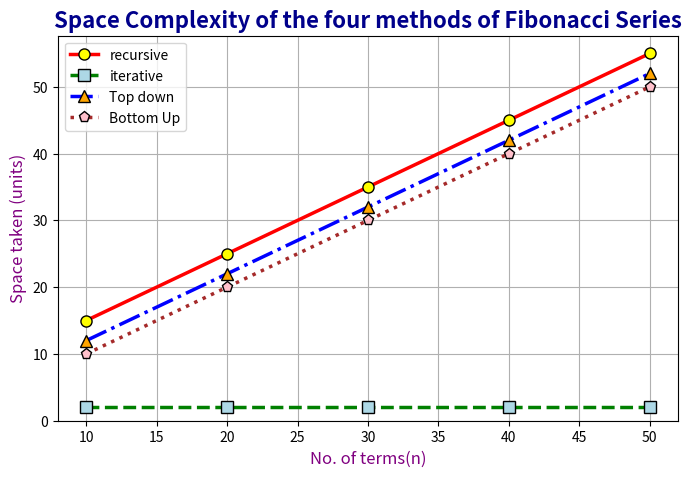

Python code for this plot:
import matplotlib.pyplot as plt

x = [10, 20, 30, 40, 50]

# Conceptual Space Complexity values
# Recursive (Naive): O(N) - high stack depth
recursive_space = [15, 25, 35, 45, 55] 
# Iterative: O(1) - constant minimal space
iterative_space = [2, 2, 2, 2, 2] 
# Top-down (Memoization): O(N) - memo table + recursion stack
top_down_space = [12, 22, 32, 42, 52] 
# Bottom-up (Dynamic Programming): O(N) - DP table size (assuming full table)
bottom_up_space = [10, 20, 30, 40, 50] 


plt.figure(figsize=(8, 5))

# Recursive
plt.plot(
    x, recursive_space,
    color='red',
    linestyle='-',
    linewidth=2.5,
    marker='o',
    markersize=8,
    markerfacecolor='yellow',
    markeredgecolor='black',
    label="recursive"
)

# Iterative
plt.plot(
    x, iterative_space,
    color='green',
    linestyle='--',
    linewidth=2.5,
    marker='s',
    markersize=8,
    markerfacecolor='lightblue',
    markeredgecolor='black',
    label="iterative"
)

# Top Down
plt.plot(
    x, top_down_space,
    color='blue',
    linestyle='-.',
    linewidth=2.5,
    marker='^',
    markersize=8,
    markerfacecolor='orange',
    markeredgecolor='black',
    label="Top down"
)

# Bottom Up
plt.plot(
    x, bottom_up_space,
    color='brown',
    linestyle=':',
    linewidth=2.5,
    marker='p',
    markersize=8,
    markerfacecolor='pink',
    markeredgecolor='black',
    label="Bottom Up"
)

plt.title("Space Complexity of the four methods of Fibonacci Series", fontsize=16, fontweight='bold', color='darkblue')
plt.xlabel("No. of terms(n)", fontsize=12, color='purple')
plt.ylabel("Space taken (units)", fontsize=12, color='purple')

plt.grid(True)
plt.legend()
plt.ylim(bottom=0) # Ensure y-axis starts from 0 for better representation
plt.show()